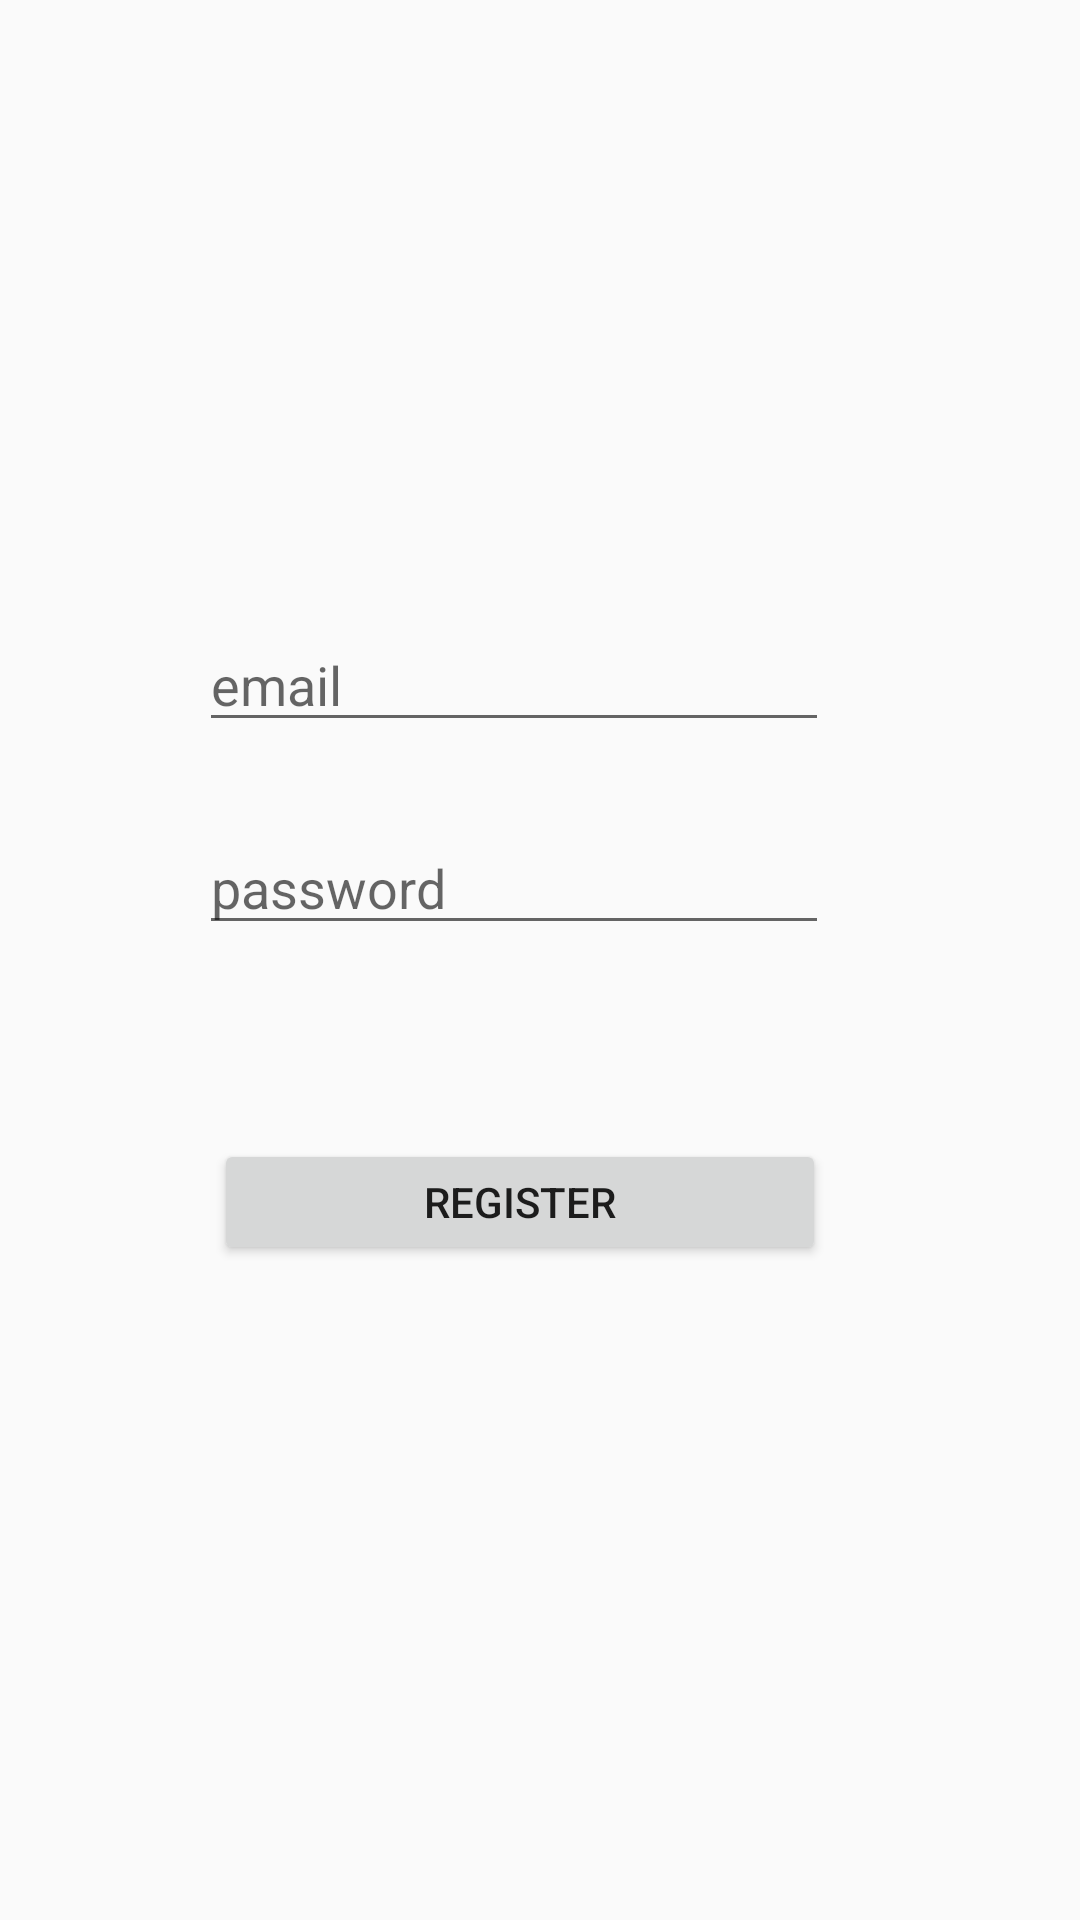

This screen was rendered from an Android layout file. Write that file and the resources it references.
<!-- AndroidManifest.xml: application theme Theme.LabourDigital -->
<!-- res/layout/activity_register.xml -->
<?xml version="1.0" encoding="utf-8"?>
<androidx.constraintlayout.widget.ConstraintLayout xmlns:android="http://schemas.android.com/apk/res/android"
    xmlns:app="http://schemas.android.com/apk/res-auto"
    xmlns:tools="http://schemas.android.com/tools"
    android:layout_width="match_parent"
    android:layout_height="match_parent"
    tools:context=".RegisterActivity">
    <Button
        android:id="@+id/button3"
        android:layout_width="204dp"
        android:layout_height="42dp"
        android:text="Register"
        app:layout_constraintBottom_toBottomOf="parent"
        app:layout_constraintEnd_toEndOf="parent"
        app:layout_constraintHorizontal_bias="0.458"
        app:layout_constraintStart_toStartOf="parent"
        app:layout_constraintTop_toTopOf="parent"
        app:layout_constraintVertical_bias="0.635" />

    <EditText
        android:id="@+id/editTextTextPassword"
        android:layout_width="wrap_content"
        android:layout_height="wrap_content"
        android:ems="10"
        android:hint="password"
        android:inputType="textPassword"
        app:layout_constraintBottom_toBottomOf="parent"
        app:layout_constraintEnd_toEndOf="parent"
        app:layout_constraintHorizontal_bias="0.442"
        app:layout_constraintStart_toStartOf="parent"
        app:layout_constraintTop_toTopOf="parent"
        app:layout_constraintVertical_bias="0.457" />

    <EditText
        android:id="@+id/editTextTextEmailAddress"
        android:layout_width="wrap_content"
        android:layout_height="wrap_content"
        android:ems="10"
        android:hint="email"
        android:inputType="textEmailAddress"
        app:layout_constraintBottom_toBottomOf="parent"
        app:layout_constraintEnd_toEndOf="parent"
        app:layout_constraintHorizontal_bias="0.442"
        app:layout_constraintStart_toStartOf="parent"
        app:layout_constraintTop_toTopOf="parent"
        app:layout_constraintVertical_bias="0.344" />

    <ProgressBar
        android:id="@+id/progressBar"
        style="?android:attr/progressBarStyle"
        android:layout_width="wrap_content"
        android:visibility="gone"
        android:layout_height="wrap_content"
        app:layout_constraintBottom_toBottomOf="parent"
        app:layout_constraintEnd_toEndOf="parent"
        app:layout_constraintHorizontal_bias="0.46"
        app:layout_constraintStart_toStartOf="parent"
        app:layout_constraintTop_toTopOf="parent"
        app:layout_constraintVertical_bias="0.549" />

</androidx.constraintlayout.widget.ConstraintLayout>
<!-- resources referenced by this layout -->
<resources>
  <style name="Theme.LabourDigital" parent="Base.Theme.LabourDigital" />
  <style name="Base.Theme.LabourDigital" parent="Theme.AppCompat.Light.NoActionBar">
          
          
      </style>
</resources>
